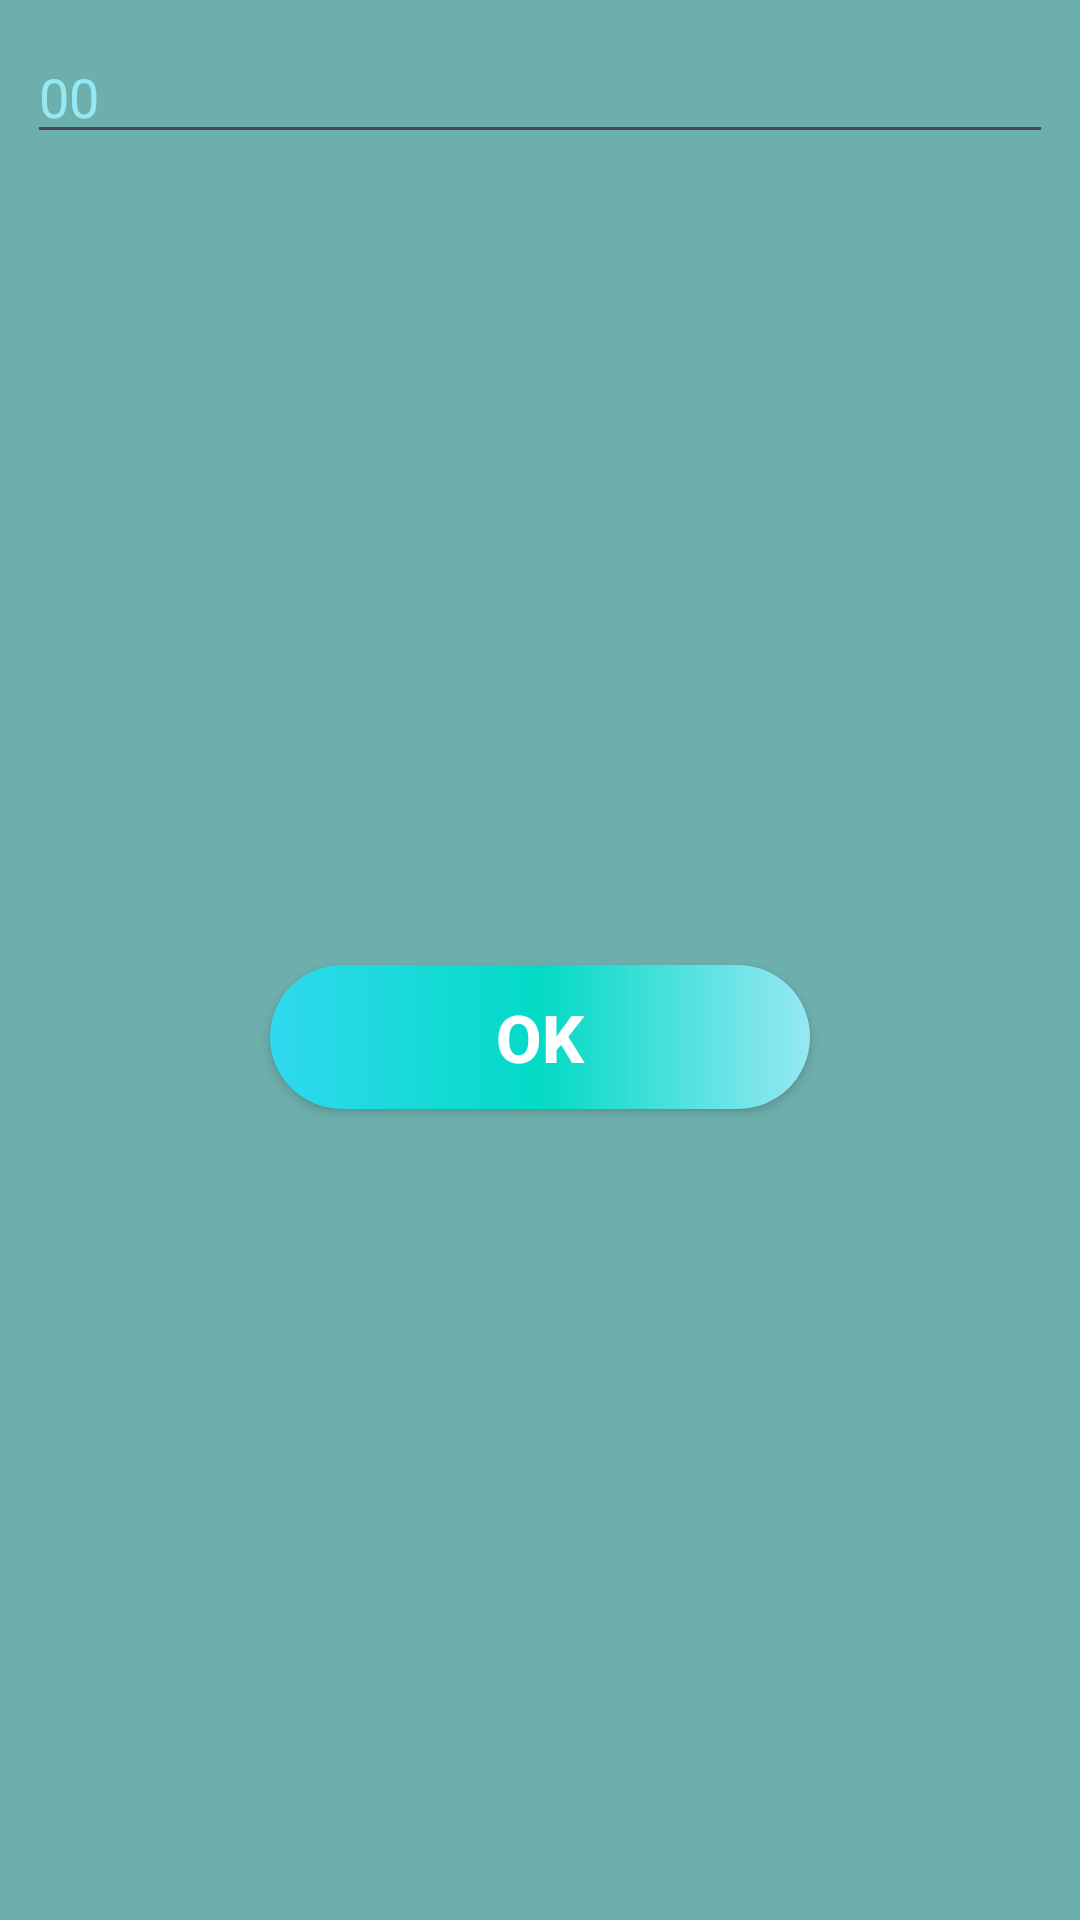

Reconstruct the res/layout file that produces this screen, plus the resources it refers to.
<!-- AndroidManifest.xml: application theme Theme.AndroidAbschluss -->
<!-- res/layout/timer_add_dialog.xml -->
<?xml version="1.0" encoding="utf-8"?>
<androidx.constraintlayout.widget.ConstraintLayout xmlns:android="http://schemas.android.com/apk/res/android"
    android:layout_width="match_parent"
    android:layout_height="wrap_content"
    xmlns:app="http://schemas.android.com/apk/res-auto">

    <EditText
        android:id="@+id/et_GetTime"
        android:layout_width="342dp"
        android:layout_height="wrap_content"
        android:layout_margin="10dp"
        android:hint="00"
        android:textColorHint="@color/min_blue"
        android:inputType="numberDecimal"
        app:layout_constraintEnd_toEndOf="parent"
        app:layout_constraintStart_toStartOf="parent"
        app:layout_constraintTop_toTopOf="parent"/>

    <androidx.appcompat.widget.AppCompatButton
        android:id="@+id/btn_ok"
        android:layout_width="180dp"
        android:layout_height="wrap_content"
        android:layout_margin="10dp"
        android:text="ok"
        android:textSize="22sp"
        android:textStyle="bold"
        android:textColor="@color/white"
        android:background="@drawable/button_bg"
        app:layout_constraintEnd_toEndOf="parent"
        app:layout_constraintStart_toStartOf="parent"
        app:layout_constraintBottom_toBottomOf="parent"
        app:layout_constraintTop_toBottomOf="@+id/et_GetTime"
        />
</androidx.constraintlayout.widget.ConstraintLayout>
<!-- resources referenced by this layout -->
<resources>
  <color name="min_blue">#96e8f3</color>
  <color name="white">#FFFFFFFF</color>
  <!-- drawable button_bg (drawable) -->
  <?xml version="1.0" encoding="utf-8"?>
  <shape xmlns:android="http://schemas.android.com/apk/res/android"
          android:shape="rectangle">
          <corners
              android:radius="50dp"
              />
          <gradient
              android:startColor="@color/max_blue"
              android:centerColor="@color/colorAccent"
              android:endColor="@color/min_blue"/>
  
  </shape>
  <style name="Theme.AndroidAbschluss" parent="Base.Theme.AndroidAbschluss" />
  <color name="max_blue">#30d9ef</color>
  <color name="colorAccent">#03DAC5</color>
  <color name="md_theme_light_onPrimary">#FFFFFF</color>
  <color name="md_theme_light_primaryContainer">#70F7F1</color>
  <color name="md_theme_light_onPrimaryContainer">#00201F</color>
  <color name="md_theme_light_onSecondary">#FFFFFF</color>
  <color name="md_theme_light_secondary">#629D8C</color>
  <color name="md_theme_light_secondaryContainer">#CCE8E5</color>
  <color name="md_theme_light_onSecondaryContainer">#051F1E</color>
  <color name="md_theme_light_tertiary">#49607B</color>
  <color name="md_theme_light_onTertiary">#FFFFFF</color>
  <color name="md_theme_light_tertiaryContainer">#D1E4FF</color>
  <color name="md_theme_light_onTertiaryContainer">#011D35</color>
  <color name="md_theme_light_error">#BA1A1A</color>
  <color name="md_theme_light_errorContainer">#FFDAD6</color>
  <color name="md_theme_light_onError">#FFFFFF</color>
  <color name="md_theme_light_onErrorContainer">#410002</color>
  <color name="md_theme_light_onBackground">#191C1C</color>
  <color name="md_theme_light_onSurface">#191C1C</color>
  <color name="md_theme_light_surfaceVariant">#DAE5E3</color>
  <color name="md_theme_light_onSurfaceVariant">#3F4948</color>
  <color name="md_theme_light_outline">#6F7978</color>
  <color name="md_theme_light_inverseOnSurface">#EFF1F0</color>
  <color name="md_theme_light_inverseSurface">#2D3131</color>
  <color name="md_theme_light_inversePrimary">#4EDAD4</color>
</resources>
